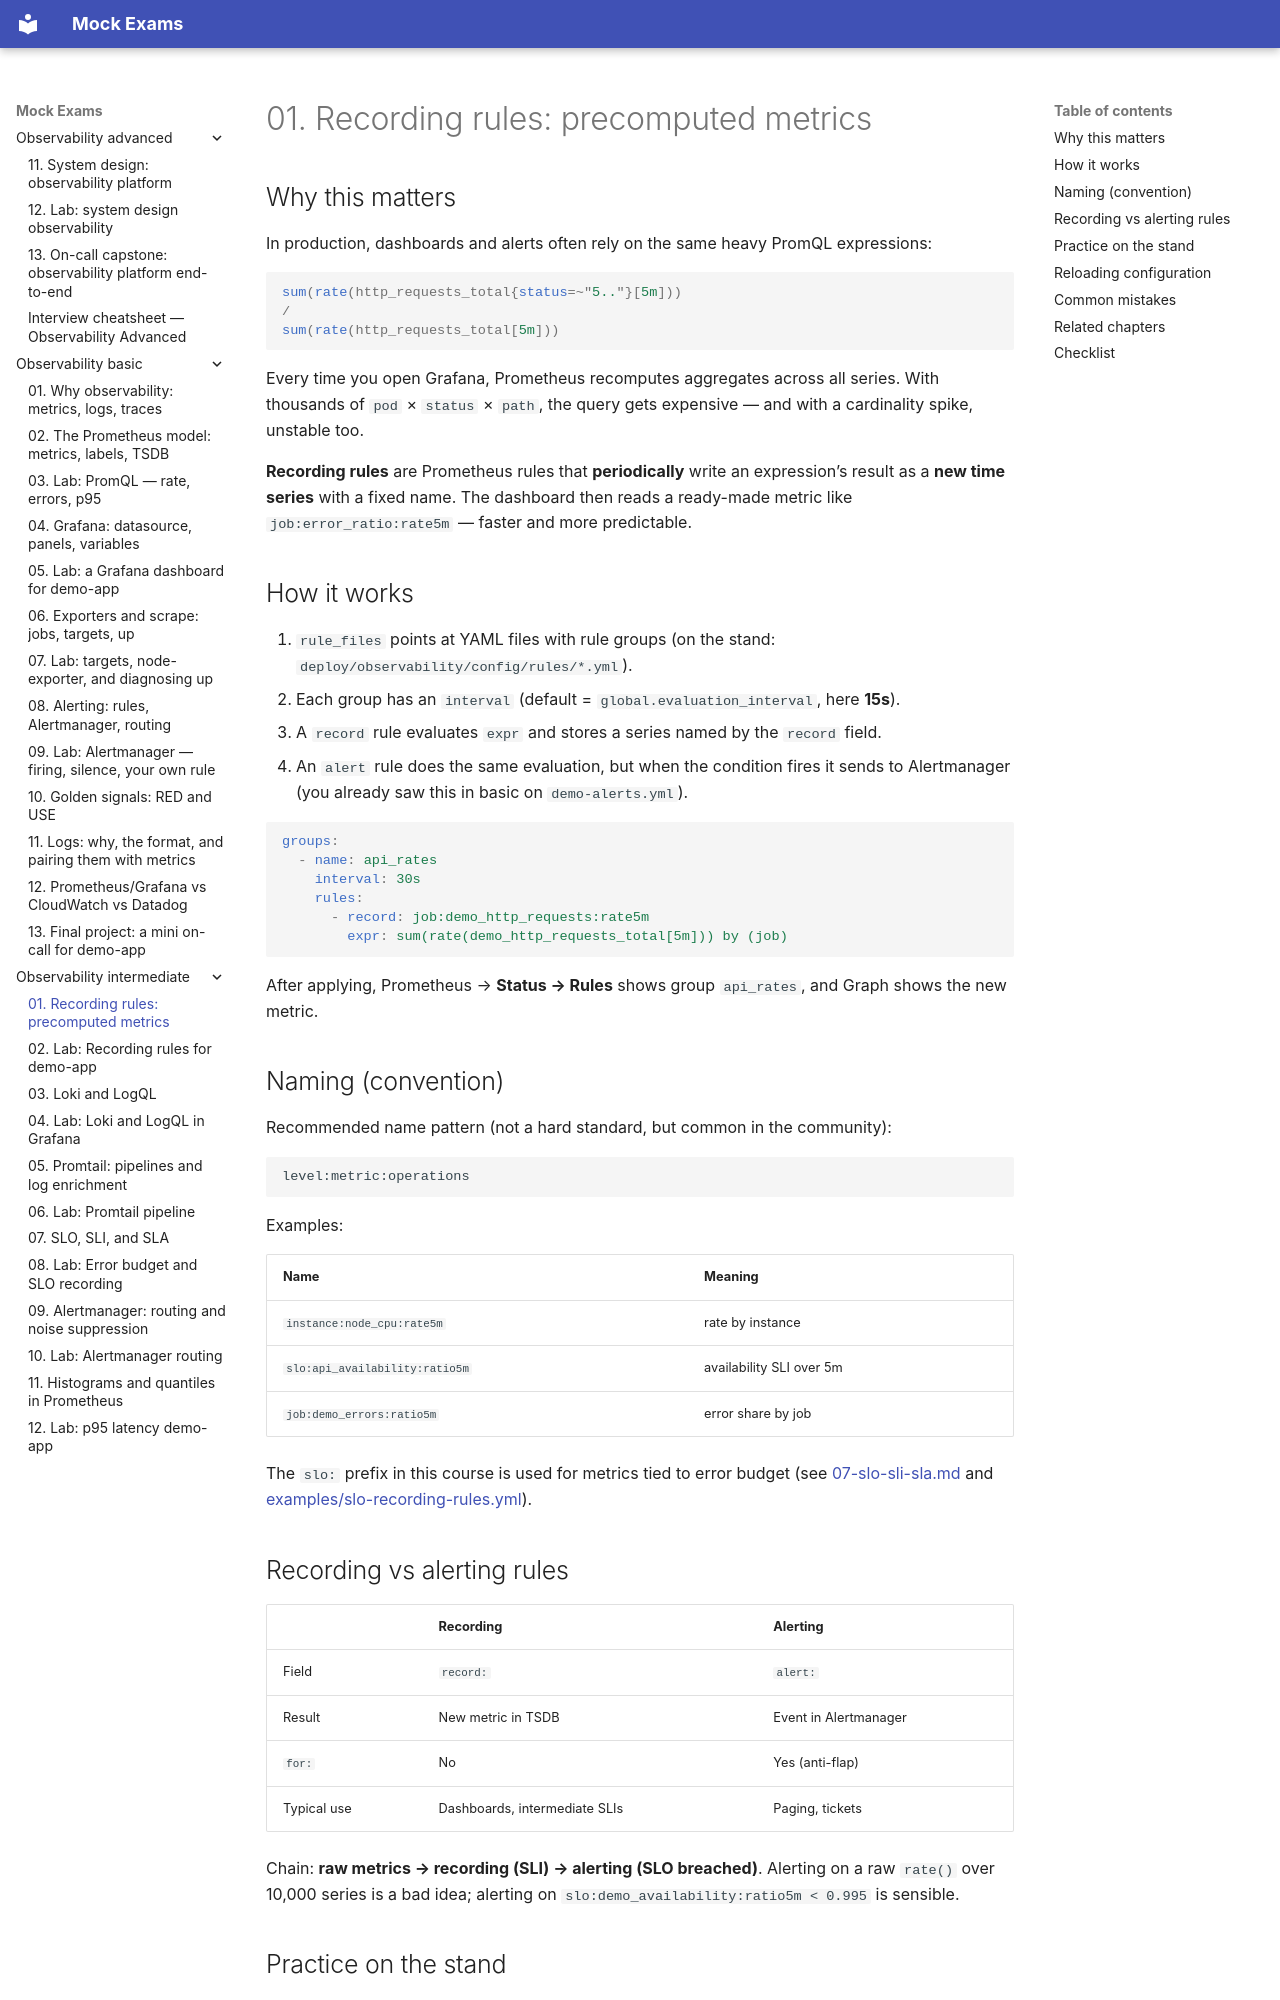

repository: FedorArbuzov/mock-exams · page: observability-intermediate/01-recording-rules/index.html · generator: mkdocs

# 01. Recording rules: precomputed metrics

## Why this matters

In production, dashboards and alerts often rely on the same heavy PromQL expressions:

```promql
sum(rate(http_requests_total{status=~"5.."}[5m]))
/
sum(rate(http_requests_total[5m]))
```

Every time you open Grafana, Prometheus recomputes aggregates across all series. With thousands of `pod` × `status` × `path`, the query gets expensive — and with a cardinality spike, unstable too.

**Recording rules** are Prometheus rules that **periodically** write an expression’s result as a **new time series** with a fixed name. The dashboard then reads a ready-made metric like `job:error_ratio:rate5m` — faster and more predictable.

## How it works

1. `rule_files` points at YAML files with rule groups (on the stand: `deploy/observability/config/rules/*.yml`).
2. Each group has an `interval` (default = `global.evaluation_interval`, here **15s**).
3. A `record` rule evaluates `expr` and stores a series named by the `record` field.
4. An `alert` rule does the same evaluation, but when the condition fires it sends to Alertmanager (you already saw this in basic on `demo-alerts.yml`).

```yaml
groups:
  - name: api_rates
    interval: 30s
    rules:
      - record: job:demo_http_requests:rate5m
        expr: sum(rate(demo_http_requests_total[5m])) by (job)
```

After applying, Prometheus → **Status → Rules** shows group `api_rates`, and Graph shows the new metric.

## Naming (convention)

Recommended name pattern (not a hard standard, but common in the community):

```text
level:metric:operations
```

Examples:

| Name | Meaning |
|-----|--------|
| `instance:node_cpu:rate5m` | rate by instance |
| `slo:api_availability:ratio5m` | availability SLI over 5m |
| `job:demo_errors:ratio5m` | error share by job |

The `slo:` prefix in this course is used for metrics tied to error budget (see [07-slo-sli-sla.md](07-slo-sli-sla.md) and [examples/slo-recording-rules.yml](examples/slo-recording-rules.yml)).

## Recording vs alerting rules

| | Recording | Alerting |
|---|-----------|----------|
| Field | `record:` | `alert:` |
| Result | New metric in TSDB | Event in Alertmanager |
| `for:` | No | Yes (anti-flap) |
| Typical use | Dashboards, intermediate SLIs | Paging, tickets |

Chain: **raw metrics → recording (SLI) → alerting (SLO breached)**. Alerting on a raw `rate()` over 10,000 series is a bad idea; alerting on `slo:demo_availability:ratio5m < 0.995` is sensible.
